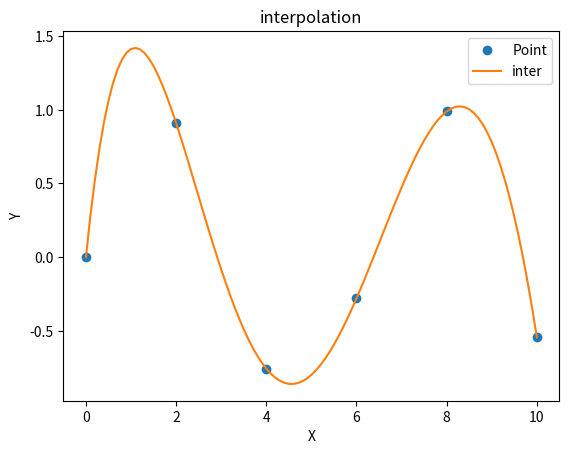

This chart was generated by the following Python code:

import math
import numpy as np
import sympy as sym
from matplotlib import pyplot as plt


def create_data():
    """生成样本数据"""
    x = [0, 2, 4, 6, 8, 10]
    y = [math.sin(i) for i in x]
    return np.array(x), np.array(y)

def show_point_data(x, y):
    #定义坐标轴
    fig=plt.figure()
    ax1=plt.axes()
    # 基于ax1变量绘制三维图
    #设置坐标轴
    ax1.set_xlabel('X')
    ax1.set_ylabel('Y')
    ax1.scatter(x, y)
    plt.show()#显示图像

def show_line_data(x, y, x_inter, y_inter, title='interpolation'):
    #定义坐标轴
    fig=plt.figure()
    ax1=plt.axes()
    # 基于ax1变量绘制三维图
    #设置坐标轴
    ax1.set_xlabel('X')
    ax1.set_ylabel('Y')
    ax1.plot(x, y, 'o', label='Point')
    ax1.plot(x_inter, y_inter, label="inter")
    plt.legend()
    plt.title(title)
    plt.show()#显示图像


def line_interpolation(x, y, inter_num=1):
    """线性插值
        1、首先求出x的范围
        2、遍历x范围，默认间隔为1
    """
    x_inter = []
    y_inter = []

    x_min = x[0]
    x_max = x[-1]
    x_p = 0
    for x1 in range(x_min, x_max - 1, inter_num):
        x_inter.append(x1)
        if x1 not in x:
            print(x_p, y[x_p], y[x_p + 1])
            y1 = (y[x_p] + y[x_p + 1]) / 2
        else:
            x_p = x.index(x1)
            y1 = y[x_p]
        print(x1, y1)
        y_inter.append(y1)    
    show_line_data(x, y, x_inter, y_inter)



def fill_table(points_x, points_y):
    n = len(points_x)  # 要插值的点数

    # 定义表格
    ki = np.arange(0, n, 1) # 0-n 取值，间隔为1，ki为【0,1，。。。，n-1】，应该是作为编号了
    # print("ki",ki)
    table = np.concatenate(([ki], [points_x], [points_y]), axis=0)
    # [[0.   1.   2.   3.  ]
    #  [2.2  5.8  4.2  4.5 ]
    #  [4.12 8.42 7.25 7.85]]   把ki，x，y上的数据合并，按照行，第一行是ki，第二行是x，第三行是y

    table = np.transpose(table) # 对数据进行转置，第一行变为第一列，第二行变为第二列，类推
    # [[0.   2.2  4.12]
    #  [1.   5.8  8.42]
    #  [2.   4.2  7.25]
    #  [3.   4.5  7.85]]

    dfinite = np.zeros(shape=(n, n), dtype=float)   # n行n列的0

    table = np.concatenate((table, dfinite), axis=1)    # table, dfinite按照列合并
    # [[0.   2.2  4.12 0.   0.   0.   0.  ]
    #  [1.   5.8  8.42 0.   0.   0.   0.  ]
    #  [2.   4.2  7.25 0.   0.   0.   0.  ]
    #  [3.   4.5  7.85 0.   0.   0.   0.  ]]

    # Calcul la tabla
    [n, m] = np.shape(table)    # 获取table的形状 4 行7列
    diagonal = n - 1    # 对角中值的数
    for j in range(3, m): # 因为从标号为3的列才需要把计算的值插进去
        step = j - 2    # 区之间隔，为了找到x的值
        for i in range(diagonal):
            denominator = (points_x[i + step] - points_x[i])    # 分母
            numerator = table[i + 1, j - 1] - table[i, j - 1]   # 分子计算
            table[i, j] = numerator / denominator   # 获得查分值，保存
        diagonal = diagonal - 1
    # print(table)
    # (8.42-4.12)/(5.8-2.2) = 1.1944444444444444,剩下的这个表格也就能看懂了
    # [[ 0.          2.2         4.12        1.19444444 -0.23159722 -0.32363666 0.        ]
    #  [ 1.          5.8         8.42        0.73125    -0.97596154  0.         0.        ]
    #  [ 2.          4.2         7.25        2.          0.          0.         0.        ]
    #  [ 3.          4.5         7.85        0.          0.          0.         0.        ]]
    return table


def create_polinomio(tabla, n, points_y, points_x):
    diference_divid = tabla[0, 3:]  # [ 1.19444444 -0.23159722 -0.32363666  0.        ] 获取第一行有用的查分信息
    # print(diference_divid)

    x = sym.Symbol('x')
    polynomial = points_y[0]    # 开始构建多项式，第一项就是f（x0）
    for j in range(1, n, 1):
        factor = diference_divid[j - 1] # 分别获取差分中的元素
        term = 1
        for k in range(0, j):
            term = term * (x - points_x[k]) # 构建x
        polynomial = polynomial + term * factor # 把这一项加入到多项式中

    simple_polynomial = polynomial.expand()
    # 把多项式展开-0.323636659234485*x**3 + 3.7167700204385*x**2 - 11.9565732998885*x + 15.8813775083612

    numerical_polynomial = sym.lambdify(x, simple_polynomial)
    return numerical_polynomial


def newton_method(points_x, points_y):
    table = fill_table(points_x, points_y)  # 创建表格
    polynomial = create_polinomio(table, len(points_x), points_y, points_x)  # 创建插值多项式

    # 图形点
    muestras = 101
    min_interval = np.min(points_x)
    max_interval = np.max(points_x)
    points_interval = np.linspace(min_interval, max_interval, muestras)  # x的插值点
    evaluate_points = polynomial(points_interval)  # 根据x算出y
    show_line_data(points_x, points_y, points_interval, evaluate_points)


if __name__ == "__main__":
    xi, fi = create_data()
    # print(x, y)
    # # show_data(x, y)
    # line_interpolation(x, y)

    newton_method(xi, fi) 
